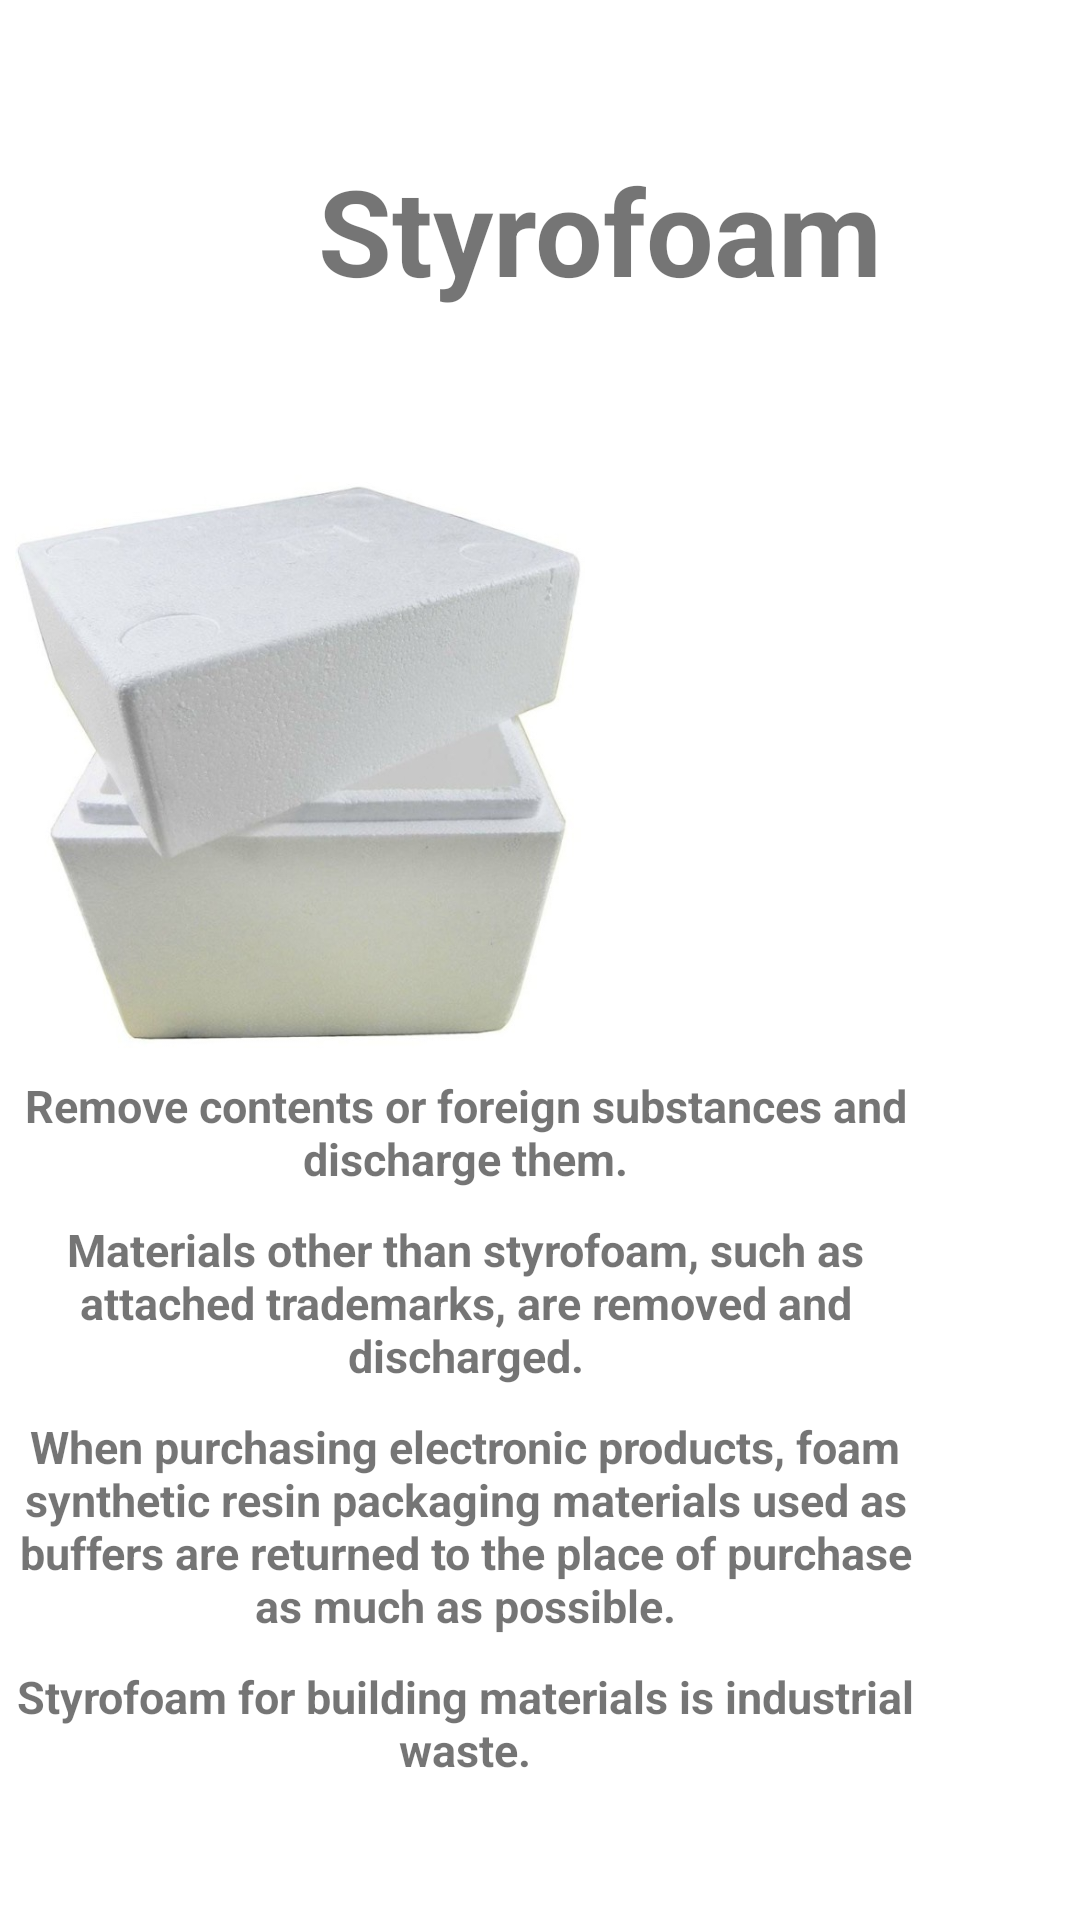

This screen was rendered from an Android layout file. Write that file and the resources it references.
<!-- AndroidManifest.xml: application theme Theme.Cycleye -->
<!-- res/layout/activity_poly.xml -->
<?xml version="1.0" encoding="utf-8"?>
<ScrollView xmlns:android="http://schemas.android.com/apk/res/android"
    android:layout_width="match_parent"
    android:layout_height="match_parent"
    android:orientation="vertical"
    android:gravity="center_horizontal">

    <LinearLayout
        android:layout_width="match_parent"
        android:layout_height="wrap_content"
        android:orientation="vertical">

        <TextView
            android:gravity="center_horizontal"
            android:layout_width="300dp"
            android:layout_height="wrap_content"
            android:layout_margin="50dp"
            android:text="Styrofoam"
            android:textSize="40sp"
            android:textStyle="bold" />

        <ImageView
            android:gravity="center_horizontal"
            android:layout_width="200dp"
            android:layout_height="200dp"
            android:src="@drawable/styrofoam"
            />

        <TextView
            android:gravity="center_horizontal"
            android:layout_width="300dp"
            android:layout_height="wrap_content"
            android:layout_margin="5dp"
            android:text="Remove contents or foreign substances and discharge them."
            android:textSize="15sp"
            android:textStyle="bold" />

        <TextView
            android:gravity="center_horizontal"
            android:layout_width="300dp"
            android:layout_height="wrap_content"
            android:layout_margin="5dp"
            android:text="Materials other than styrofoam, such as attached trademarks, are removed and discharged."
            android:textSize="15sp"
            android:textStyle="bold" />

        <TextView
            android:gravity="center_horizontal"
            android:layout_width="300dp"
            android:layout_height="wrap_content"
            android:layout_margin="5dp"
            android:text="When purchasing electronic products, foam synthetic resin packaging materials used as buffers are returned to the place of purchase as much as possible."
            android:textSize="15sp"
            android:textStyle="bold" />

        <TextView
            android:gravity="center_horizontal"
            android:layout_width="300dp"
            android:layout_height="wrap_content"
            android:layout_margin="5dp"
            android:text="Styrofoam for building materials is industrial waste."
            android:textSize="15sp"
            android:textStyle="bold" />


    </LinearLayout>
</ScrollView>
<!-- resources referenced by this layout -->
<resources>
  <!-- drawable styrofoam: jpg bitmap (drawable, 65847 bytes) -->
  <style name="Theme.Cycleye" parent="Theme.MaterialComponents.DayNight.DarkActionBar">
          
          <item name="colorPrimary">@color/purple_500</item>
          <item name="colorPrimaryVariant">@color/purple_700</item>
          <item name="colorOnPrimary">@color/white</item>
          
          <item name="colorSecondary">@color/teal_200</item>
          <item name="colorSecondaryVariant">@color/teal_700</item>
          <item name="colorOnSecondary">@color/black</item>
          
          <item name="android:statusBarColor">?attr/colorPrimaryVariant</item>
          
      </style>
  <!-- not gathered from this repository: default colours our renderer supplied (Android Studio template values) -->
  <color name="purple_500">#FF6200EE</color>
  <color name="purple_700">#FF3700B3</color>
  <color name="teal_200">#FF03DAC5</color>
  <color name="teal_700">#FF018786</color>
  <color name="black">#FF000000</color>
  <color name="white">#FFFFFFFF</color>
</resources>
